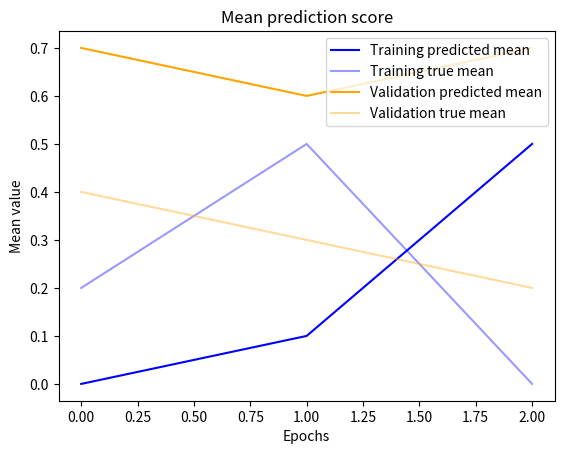

Write the Python code that produced this figure. (Note: this script raises an exception after producing the figure.)
import numpy as np
import matplotlib.pyplot as plt

def plot_losses(train_losses, test_losses, figure_path):

    fig = plt.figure()
    plt.plot(train_losses, label='training loss')
    plt.plot(test_losses, label='validation loss')
    plt.ylabel('Loss function')
    plt.xlabel('Epochs')
    plt.title('Losses')
    plt.legend()
    fig.savefig(figure_path + '_losses')
    return


def plot_accuracy(train_acc, test_acc, figure_path):


    fig = plt.figure()
    plt.plot(train_acc, label='training accuracy')
    plt.plot(test_acc, label='validation accuracy')
    plt.ylabel('accuracy [%]')
    plt.xlabel('Epochs')
    plt.title('Accuracy')
    plt.legend()
    fig.savefig(figure_path + '_accuracy')
    return

def plot_precision(train_precision, test_precision, figure_path):


    fig = plt.figure()
    plt.plot(train_precision, label='training precision')
    plt.plot(test_precision, label='validation precision')
    plt.ylabel('precision')
    plt.xlabel('Epochs')
    plt.title('Precision')
    plt.legend()
    fig.savefig(figure_path + '_precision')
    return

def plot_recall(train_recall, test_recall, figure_path):


    fig = plt.figure()
    plt.plot(train_recall, label='training recall')
    plt.plot(test_recall, label='validation recall')
    plt.ylabel('recall')
    plt.xlabel('Epochs')
    plt.title('Recall')
    plt.legend()
    fig.savefig(figure_path + '_recall')
    return

def plot_F1(train_F1, test_F1, figure_path):


    fig = plt.figure()
    plt.plot(train_F1, label='training F1')
    plt.plot(test_F1, label='validation F1')
    plt.ylabel('F1')
    plt.xlabel('Epochs')
    plt.title('F1 ')
    plt.legend()
    fig.savefig(figure_path + '_F1')
    return

def plot_mean_prediction(trn_pred, trn_true, tst_pred, tst_true, figure_path):
    fig = plt.figure()
    plt.plot(trn_pred, label='Training predicted mean', alpha=1, color='blue')
    plt.plot(trn_true, label='Training true mean', alpha=0.4, color='blue')
    plt.plot(tst_pred, label='Validation predicted mean', alpha=1, color='orange')
    plt.plot(tst_true, label='Validation true mean', alpha=0.4, color='orange')
    plt.ylabel('Mean value')
    plt.xlabel('Epochs')
    plt.title('Mean prediction score')
    plt.legend()
    fig.savefig(figure_path + '_mean_pred')
    return

def main():
    figure_path = 'figures/test'

    trn_pred = [0, 0.1, 0.5]
    trn_true = [0.2, 0.5, 0]
    tst_pred = [0.7, 0.6, 0.7]
    tst_true = [0.4, 0.3, 0.2]

    plot_mean_prediction(trn_pred, trn_true, tst_pred, tst_true, figure_path)


if __name__ == "__main__":
    main()